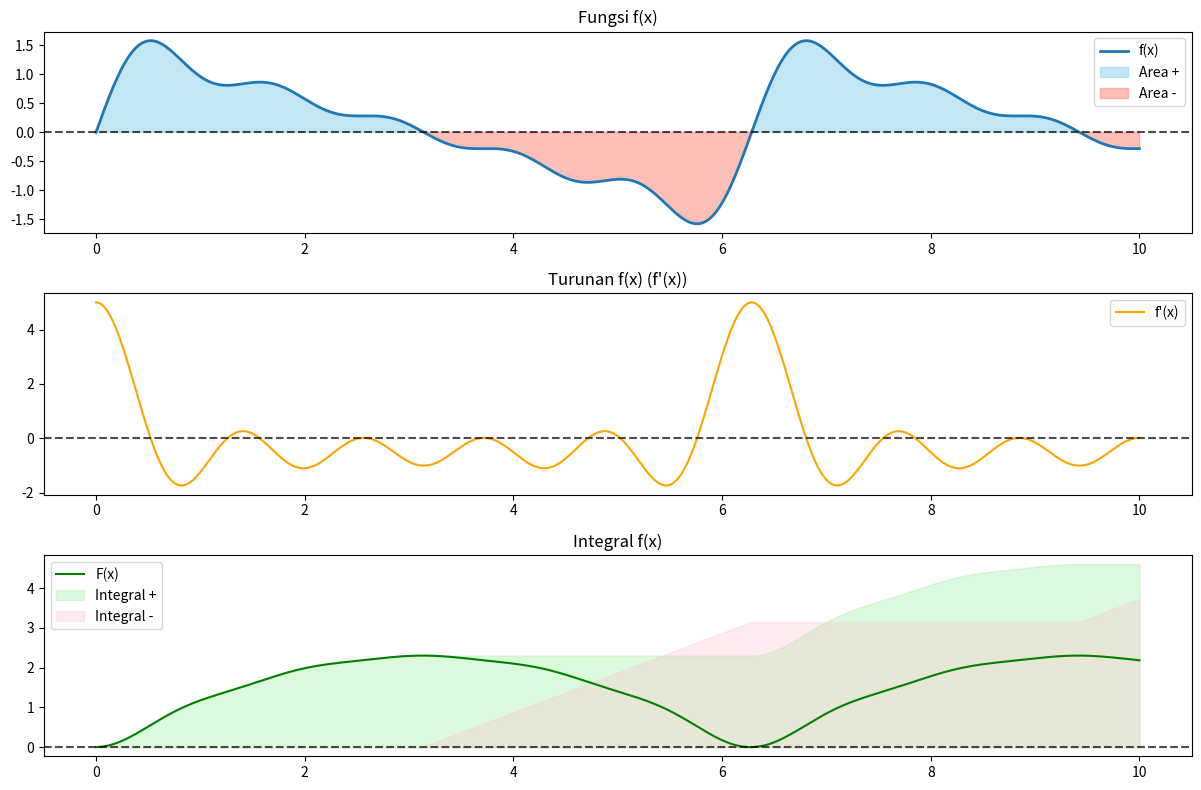

The script that saved this image:
import numpy as np
import matplotlib.pyplot as plt

x = np.linspace(0, 10, 500)
dx = x[1] - x[0]

f = np.sin(x) + 0.5*np.sin(2*x) + (1/3)*np.sin(3*x) + (1/4)*np.sin(4*x) + (1/5)*np.sin(5*x)

# (a) Hitung turunan f(x)
f_prime = np.gradient(f, dx)
print(f_prime[:5])

# (b) Hitung integral kumulatif f(x)
F = np.cumsum(f)*dx
print(F[:5])

# (c) Hitung secara terpisah bagian integral di atas dan di bawah y=0
F_pos = np.cumsum(np.where(f>0, f, 0)) * dx
F_neg = np.cumsum(np.where(f<0, 1, 0)) * dx
print(F_pos[:5])
print(F_neg[:5])

plt.figure(figsize=(12,8))

# Plot fungsi asli dengan area positif/negatif
plt.subplot(3,1,1)
plt.plot(x, f, label="f(x)", linewidth=2)
plt.fill_between(x, f, 0, where=f>=0, color="skyblue", alpha=0.5, label="Area +")
plt.fill_between(x, f, 0, where=f<0, color="salmon", alpha=0.5, label="Area -")
plt.axhline(0, color='black', linestyle='--', alpha=0.7)
plt.title("Fungsi f(x)")
plt.legend()

# Plot turunan f(x)
plt.subplot(3,1,2)
plt.plot(x, f_prime, color="orange", label="f'(x)")
plt.axhline(0, color='black', linestyle='--', alpha=0.7)
plt.title("Turunan f(x) (f'(x))")
plt.legend()

# Plot integral F(x)
plt.subplot(3,1,3)
plt.plot(x, F, color="green", label="F(x)")
plt.fill_between(x, F_pos, 0, color="lightgreen", alpha=0.3, label="Integral +")
plt.fill_between(x, F_neg, 0, color="pink", alpha=0.3, label="Integral -")
plt.axhline(0, color='black', linestyle='--', alpha=0.7)
plt.title("Integral f(x)")
plt.legend()

plt.tight_layout()
plt.show()
